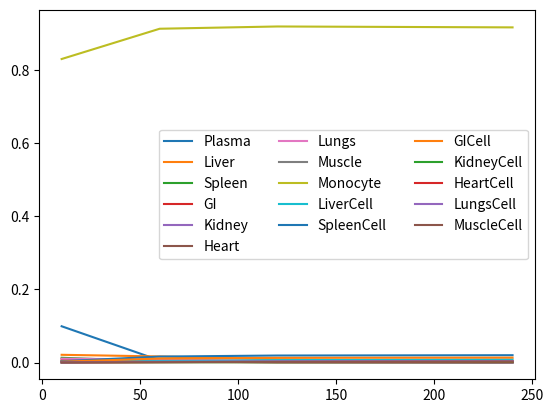

Here is the Python script that generated this plot:
import numpy as np 
from scipy.integrate import ode
import matplotlib.pyplot as plt 
"""
Exp data as boundary conditions. 
"""
def pbpk_ode(t, y, 
             kin_li, kout_li, kon_li, ke_li, kcl_li,
             kin_s, kout_s, kon_s, ke_s, kcl_s,
             kin_gi, kout_gi, kon_gi, ke_gi, kcl_gi,
             kin_k, kout_k, kon_k, ke_k, kcl_k,
             kin_h, kout_h, kon_h, ke_h, kcl_h,
             kin_lu, kout_lu, kon_lu, ke_lu, kcl_lu, 
             kin_m, kout_m, kon_m, ke_m, kcl_m,
             kon_mono, ke_mono, kcl_mono):
    """
    
    """
    sum_kin, sum_kout_m = 0, 0 

    sum_kin += kin_li + kin_s + kin_gi + kin_k +kin_h + kin_lu + kin_m
    sum_kout_m += kout_li*y[1]+kout_s*y[2]+kout_gi*y[3]+kout_k*y[4]+kout_h*y[5]+kout_lu*y[6]+kout_m*y[7]

    dp_dt = -sum_kin*y[0] + sum_kout_m - kon_mono*y[0]*(1-y[8])*10**-8
    dmono_dt = kon_mono*y[0]*(1-y[8])*10**-8 - ke_mono*y[8]

    dli_dt = kin_li*y[0] - kout_li*y[1] - kon_li*y[1]*(1-y[9])*10**-8
    dli_cell_dt = kon_li*y[1]*(1-y[9])*10**-8 - ke_li*y[9]

    ds_dt = kin_s * y[0] - kout_s * y[2] - kon_s*y[2]*(1-y[10])*10**-8
    ds_cell_dt = kon_s*y[2]*(1-y[10])*10**-8 - ke_s * y[10]

    dgi_dt = kin_gi * y[0] - kout_gi * y[3] - kon_gi *y[3]*(1-y[11])*10**-8
    dgi_cell_dt = kon_gi *y[3]*(1-y[11])*10**-8 - ke_gi * y[11]

    dk_dt = kin_k * y[0] - kout_k * y[4] - kon_k*y[4]*(1-y[12])*10**-8 
    dk_cell_dt = kon_k*y[4]*(1-y[12])*10**-8 - ke_k * y[12]

    dh_dt = kin_h * y[0] - kout_h * y[5] - kon_h*y[5]*(1-y[13])*10**-8
    dh_cell_dt = kon_h*y[5]*(1-y[13])*10**-8 - ke_h * y[13]

    dlu_dt = kin_lu * y[0] - kout_lu * y[6] - kon_lu*y[6]*(1-y[14])*10**-8
    dlu_cell_dt = kon_lu*y[6]*(1-y[14])*10**-8 - ke_lu * y[14]
    
    dm_dt = kin_m * y[0] - kout_m * y[7] - kon_m*y[7]*(1-y[15])*10**-8
    dm_cell_dt = kon_m*y[7]*(1-y[15])*10**-8 - ke_m * y[15]

    return [dp_dt, dli_dt, ds_dt, dgi_dt, dk_dt, dh_dt, dlu_dt, dm_dt,
            dmono_dt, dli_cell_dt, ds_cell_dt, dgi_cell_dt, dk_cell_dt, 
            dh_cell_dt, dlu_cell_dt, dm_cell_dt]

if __name__ == "__main__":
    # Initialize the solver
    r = ode(pbpk_ode).set_integrator('zvode', method='bdf', order=15)
    org_cells = ["Plasma", "Liver", "Spleen", "GI", "Kidney", "Heart", "Lungs", 
            "Muscle", "Monocyte", "LiverCell", "SpleenCell", "GICell", 
            "KidneyCell", "HeartCell", "LungsCell", "MuscleCell"]
    # Set initial conditions 
    y0 = [1.0, 0.0, 0, 0, 0, 0.0, 0, 0, 0, 0.0, 0, 0, 0, 0.0, 0, 0]
    t0 = 0.0  # Initial time and parameters
    # Integrate step-by-step
    t1 = 100
    dt = 1
    # time_points = np.arange(t0, t1, dt)
    time_points = [10, 60, 120, 240]
    solution = []

    # Net work. 
    # function set the parameter 
    for i in range(1):
        # Change with different parameters. 
        para = (
            0.008, 0.01, 3.43*10**5, 10**-4, 10**-4, # Liver data. 
            0.006, 0.01, 3.43*10**6, 1.2*10**-4, 10**-4,  # Spleen data. 
            0.004, 0.01, 3.43*10**6, 1.2*10**-4, 10**-4,  # GI data. 
            0.001, 0.01, 3.43*10**5, 10**-4, 10**-4,  # Kidney data. 
            0.0015, 0.002, 3.43*10**5, 10**-4, 10**-4,  # Heart data. 
            0.004, 0.01, 3.43*10**5, 10**-4, 10**-4,  # Lung data. 
            0.0015, 0.002, 3.43*10**5, 10**-4, 10**-4,  # Kidney data. 
            6.15*10**7, 10**-4, 10**-4, # Monocyte data.
                )
        r.set_initial_value(y0, t0).set_f_params(*para) 
        for t in time_points:
            if r.successful() and r.t < t:
                r.integrate(t)
            solution.append(r.y)
        # Convert solution to a numpy array for easier handling
        solution = np.array(solution)
        print(solution)
        plt.figure()
        plt.plot(time_points, solution)
        legend = ["Plasma", "Liver", "Spleen", "GI", "Kidney", "Heart", "Lungs", 
                  "Muscle", "Monocyte", "LiverCell", "SpleenCell", "GICell", 
                  "KidneyCell", "HeartCell", "LungsCell","MuscleCell"]

        plt.legend(legend, ncol=3)
        plt.show()
